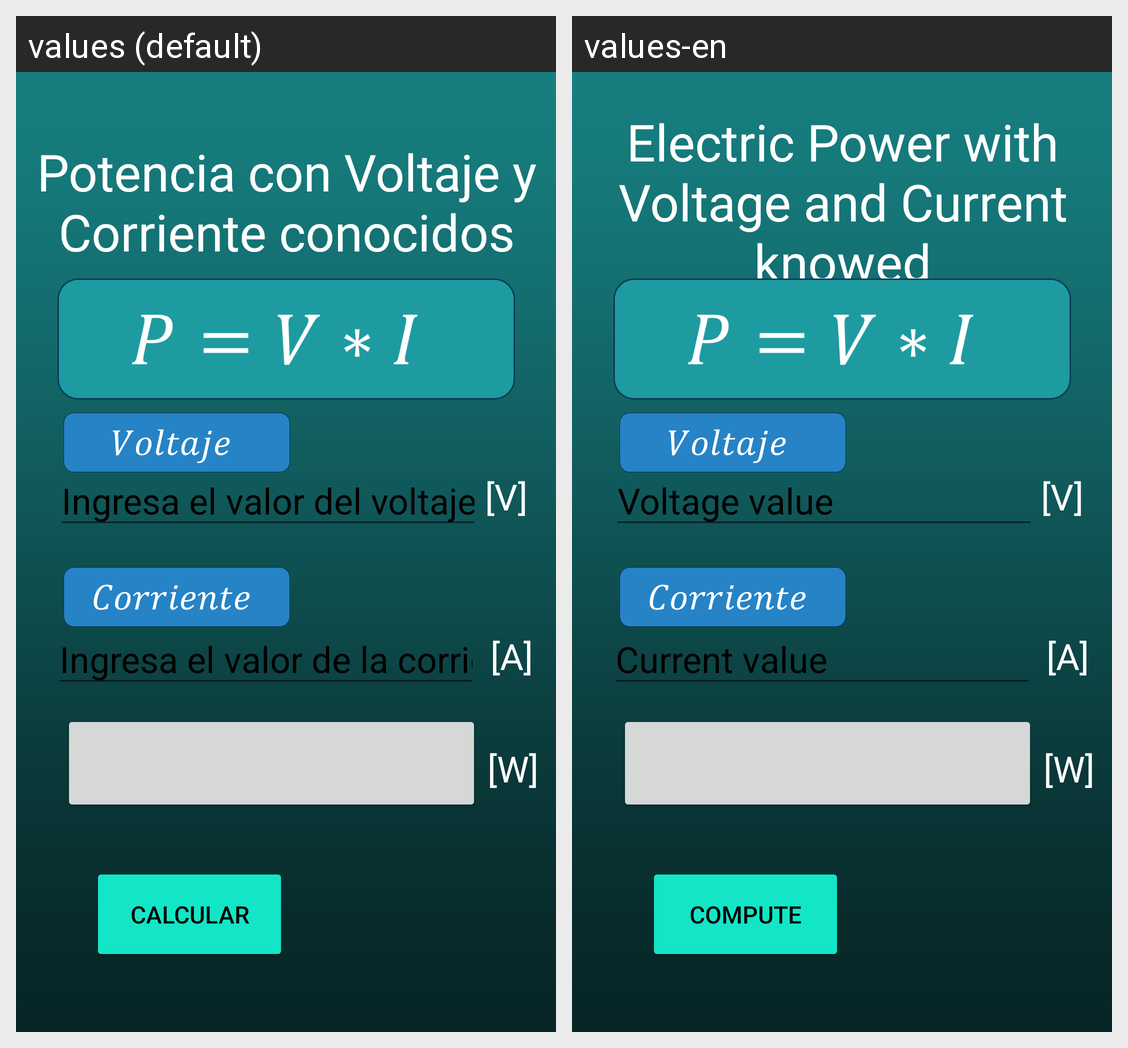

Strings drawn on this Android screen and how each of the app's shown locales translates them:
Android screen res/layout/activity_vy_c.xml rendered under 2 locales, left to right: values (default), values-en. Device: Nexus 5 (rendered at 1080×1920; each locale shown at half size, 540×960, under a caption strip naming it); theme Theme.PowerCalc_1.
Strings drawn on this screen, with the default value and each locale's value (text and hints the layout hard-codes, and strings that could not be matched under every locale, appear in the picture but are not listed):

escribeVoltaje
  values: Ingresa el valor del voltaje
  values-en: Voltage value

introduccionVyC
  values: Potencia con Voltaje y Corriente conocidos
  values-en: Electric Power with Voltage and Current knowed

V
  values: [V]
  values-en: [V]  [not translated; the default value is used]

escribeCorriente
  values: Ingresa el valor de la corriente
  values-en: Current value

Calcular
  values: Calcular
  values-en: Compute

A
  values: [A]
  values-en: [A]  [not translated; the default value is used]

P
  values: [W]
  values-en: [W]  [not translated; the default value is used]
